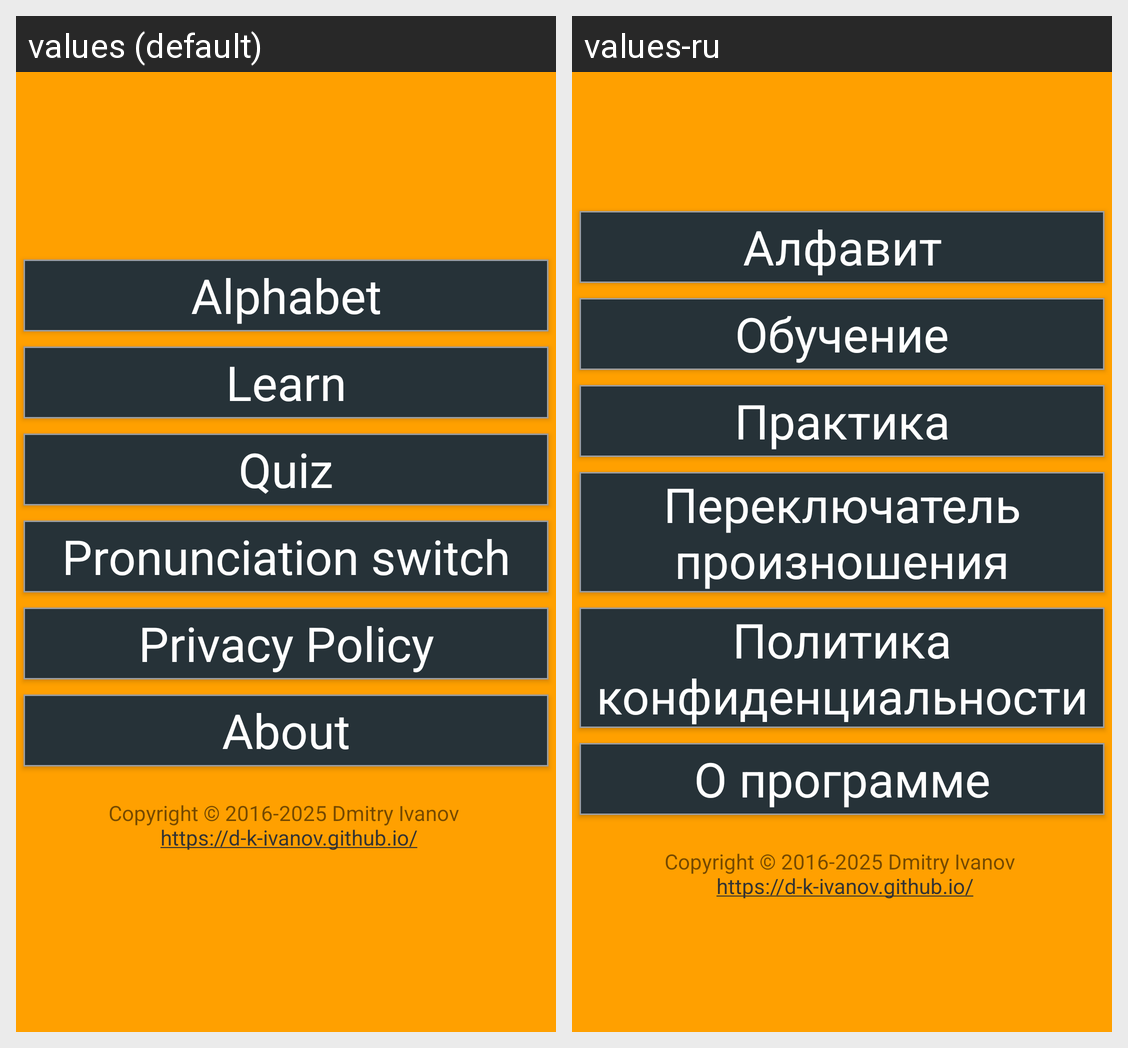

Strings drawn on this Android screen and how each of the app's shown locales translates them:
Android screen res/layout/main_menu_activity.xml rendered under 2 locales, left to right: values (default), values-ru. Device: Nexus 5 (rendered at 1080×1920; each locale shown at half size, 540×960, under a caption strip naming it); theme AppTheme.
Strings drawn on this screen, with the default value and each locale's value (text and hints the layout hard-codes, and strings that could not be matched under every locale, appear in the picture but are not listed):

menuEntry1
  values: Alphabet
  values-ru: Алфавит

menuEntry2
  values: Learn
  values-ru: Обучение

menuEntry3
  values: Quiz
  values-ru: Практика

menuEntry4
  values: Pronunciation switch
  values-ru: Переключатель произношения

menuEntry5
  values: Privacy Policy
  values-ru: Политика конфиденциальности

menuEntry6
  values: About
  values-ru: О программе

aboutCopyright
  values: Copyright © 2016-2025 Dmitry Ivanov 
       https://d-k-ivanov.github.io/
  values-ru: Copyright © 2016-2025 Dmitry Ivanov 
       https://d-k-ivanov.github.io/  [not translated; the default value is used]
